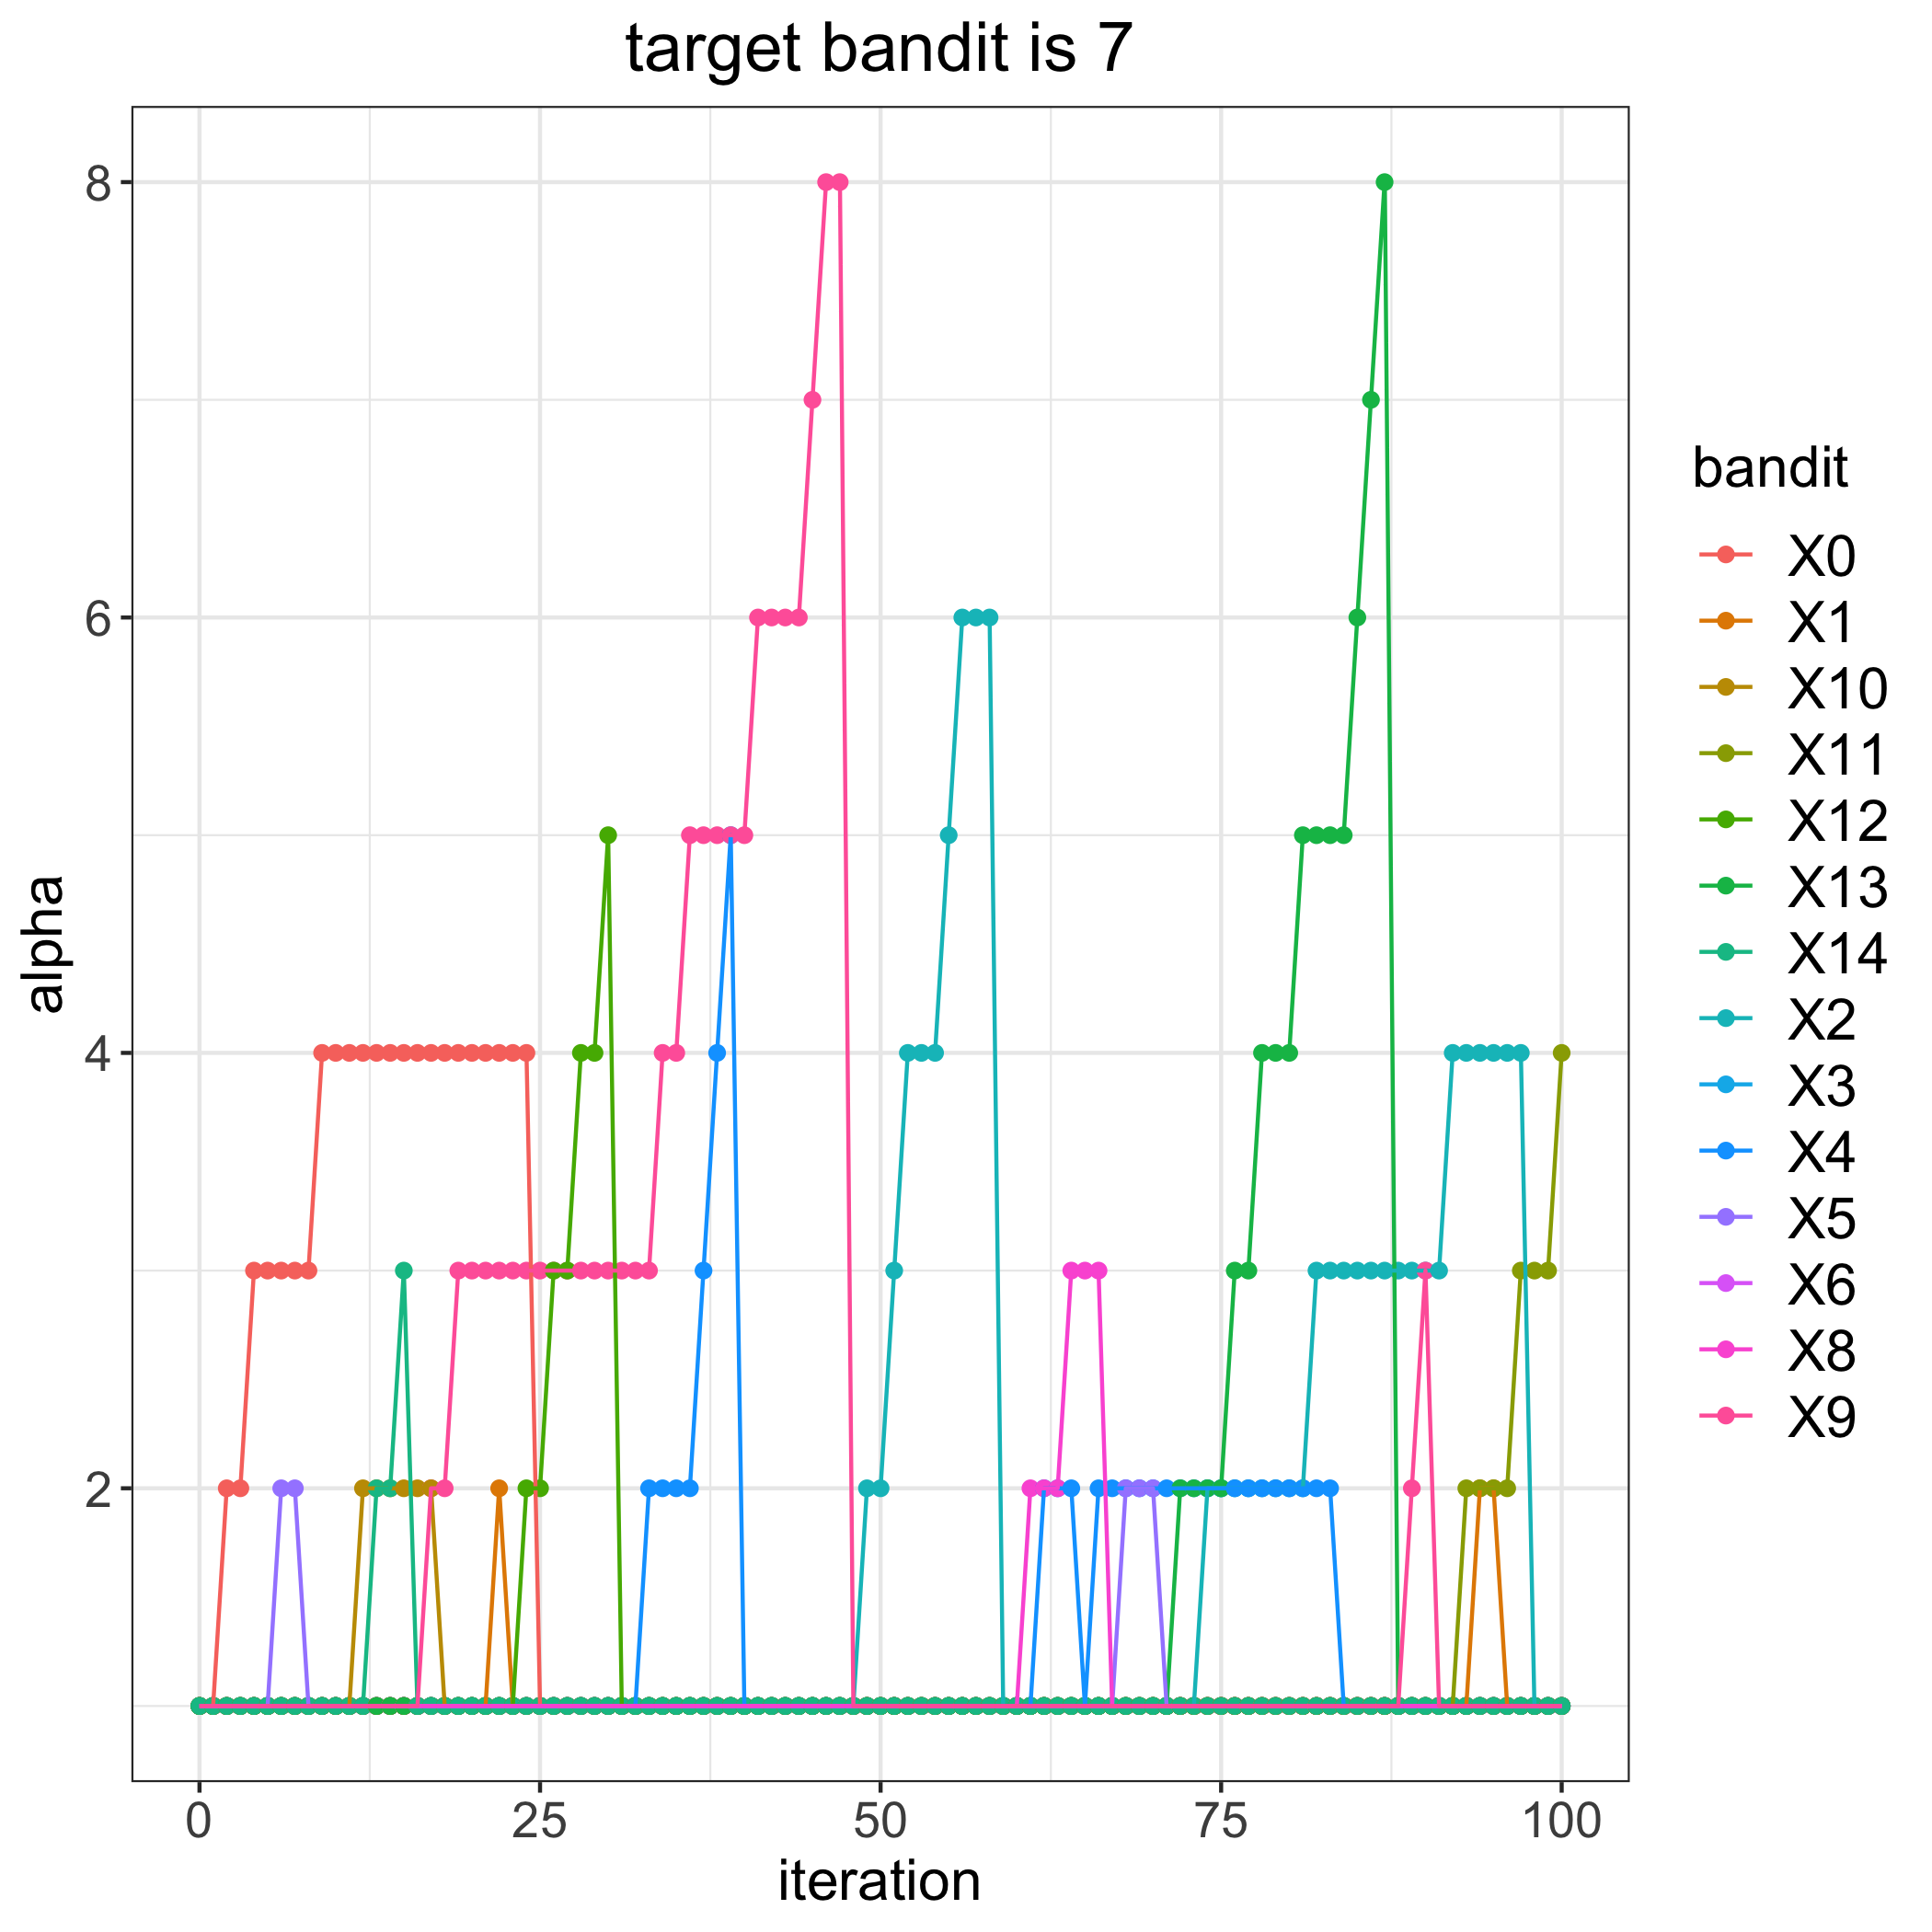

The file beside this chart, header and first rows:
, 0, 1, 2, 3, 4, 5, 6, 8, 9, 10, 11, 12, 13, 14
0, 1, 1, 1, 1, 1, 1, 1, 1, 1, 1, 1, 1, 1, 1
1, 1, 1, 1, 1, 1, 1, 1, 1, 1, 1, 1, 1, 1, 1
2, 2, 1, 1, 1, 1, 1, 1, 1, 1, 1, 1, 1, 1, 1
3, 2, 1, 1, 1, 1, 1, 1, 1, 1, 1, 1, 1, 1, 1
4, 3, 1, 1, 1, 1, 1, 1, 1, 1, 1, 1, 1, 1, 1
5, 3, 1, 1, 1, 1, 1, 1, 1, 1, 1, 1, 1, 1, 1
6, 3, 1, 1, 1, 1, 2, 1, 1, 1, 1, 1, 1, 1, 1
7, 3, 1, 1, 1, 1, 2, 1, 1, 1, 1, 1, 1, 1, 1
8, 3, 1, 1, 1, 1, 1, 1, 1, 1, 1, 1, 1, 1, 1
9, 4, 1, 1, 1, 1, 1, 1, 1, 1, 1, 1, 1, 1, 1
10, 4, 1, 1, 1, 1, 1, 1, 1, 1, 1, 1, 1, 1, 1
11, 4, 1, 1, 1, 1, 1, 1, 1, 1, 1, 1, 1, 1, 1
12, 4, 1, 1, 1, 1, 1, 1, 1, 1, 2, 1, 1, 1, 1
13, 4, 1, 1, 1, 1, 1, 1, 1, 1, 2, 1, 1, 1, 2
14, 4, 1, 1, 1, 1, 1, 1, 1, 1, 2, 1, 1, 1, 2
15, 4, 1, 1, 1, 1, 1, 1, 1, 1, 2, 1, 1, 1, 3
16, 4, 1, 1, 1, 1, 1, 1, 1, 1, 2, 1, 1, 1, 1
17, 4, 1, 1, 1, 1, 1, 1, 1, 2, 2, 1, 1, 1, 1
18, 4, 1, 1, 1, 1, 1, 1, 1, 2, 1, 1, 1, 1, 1
19, 4, 1, 1, 1, 1, 1, 1, 1, 3, 1, 1, 1, 1, 1
20, 4, 1, 1, 1, 1, 1, 1, 1, 3, 1, 1, 1, 1, 1
21, 4, 1, 1, 1, 1, 1, 1, 1, 3, 1, 1, 1, 1, 1
22, 4, 2, 1, 1, 1, 1, 1, 1, 3, 1, 1, 1, 1, 1
23, 4, 1, 1, 1, 1, 1, 1, 1, 3, 1, 1, 1, 1, 1
24, 4, 1, 1, 1, 1, 1, 1, 1, 3, 1, 1, 2, 1, 1
25, 1, 1, 1, 1, 1, 1, 1, 1, 3, 1, 1, 2, 1, 1
26, 1, 1, 1, 1, 1, 1, 1, 1, 3, 1, 1, 3, 1, 1
27, 1, 1, 1, 1, 1, 1, 1, 1, 3, 1, 1, 3, 1, 1
28, 1, 1, 1, 1, 1, 1, 1, 1, 3, 1, 1, 4, 1, 1
29, 1, 1, 1, 1, 1, 1, 1, 1, 3, 1, 1, 4, 1, 1
30, 1, 1, 1, 1, 1, 1, 1, 1, 3, 1, 1, 5, 1, 1
31, 1, 1, 1, 1, 1, 1, 1, 1, 3, 1, 1, 1, 1, 1
32, 1, 1, 1, 1, 1, 1, 1, 1, 3, 1, 1, 1, 1, 1
33, 1, 1, 1, 1, 2, 1, 1, 1, 3, 1, 1, 1, 1, 1
34, 1, 1, 1, 1, 2, 1, 1, 1, 4, 1, 1, 1, 1, 1
35, 1, 1, 1, 1, 2, 1, 1, 1, 4, 1, 1, 1, 1, 1
36, 1, 1, 1, 1, 2, 1, 1, 1, 5, 1, 1, 1, 1, 1
37, 1, 1, 1, 1, 3, 1, 1, 1, 5, 1, 1, 1, 1, 1
38, 1, 1, 1, 1, 4, 1, 1, 1, 5, 1, 1, 1, 1, 1
39, 1, 1, 1, 1, 5, 1, 1, 1, 5, 1, 1, 1, 1, 1
40, 1, 1, 1, 1, 1, 1, 1, 1, 5, 1, 1, 1, 1, 1
41, 1, 1, 1, 1, 1, 1, 1, 1, 6, 1, 1, 1, 1, 1
42, 1, 1, 1, 1, 1, 1, 1, 1, 6, 1, 1, 1, 1, 1
43, 1, 1, 1, 1, 1, 1, 1, 1, 6, 1, 1, 1, 1, 1
44, 1, 1, 1, 1, 1, 1, 1, 1, 6, 1, 1, 1, 1, 1
45, 1, 1, 1, 1, 1, 1, 1, 1, 7, 1, 1, 1, 1, 1
46, 1, 1, 1, 1, 1, 1, 1, 1, 8, 1, 1, 1, 1, 1
47, 1, 1, 1, 1, 1, 1, 1, 1, 8, 1, 1, 1, 1, 1
48, 1, 1, 1, 1, 1, 1, 1, 1, 1, 1, 1, 1, 1, 1
49, 1, 1, 2, 1, 1, 1, 1, 1, 1, 1, 1, 1, 1, 1
50, 1, 1, 2, 1, 1, 1, 1, 1, 1, 1, 1, 1, 1, 1
51, 1, 1, 3, 1, 1, 1, 1, 1, 1, 1, 1, 1, 1, 1
52, 1, 1, 4, 1, 1, 1, 1, 1, 1, 1, 1, 1, 1, 1
53, 1, 1, 4, 1, 1, 1, 1, 1, 1, 1, 1, 1, 1, 1
54, 1, 1, 4, 1, 1, 1, 1, 1, 1, 1, 1, 1, 1, 1
55, 1, 1, 5, 1, 1, 1, 1, 1, 1, 1, 1, 1, 1, 1
56, 1, 1, 6, 1, 1, 1, 1, 1, 1, 1, 1, 1, 1, 1
57, 1, 1, 6, 1, 1, 1, 1, 1, 1, 1, 1, 1, 1, 1
58, 1, 1, 6, 1, 1, 1, 1, 1, 1, 1, 1, 1, 1, 1
59, 1, 1, 1, 1, 1, 1, 1, 1, 1, 1, 1, 1, 1, 1
... 41 more rows
